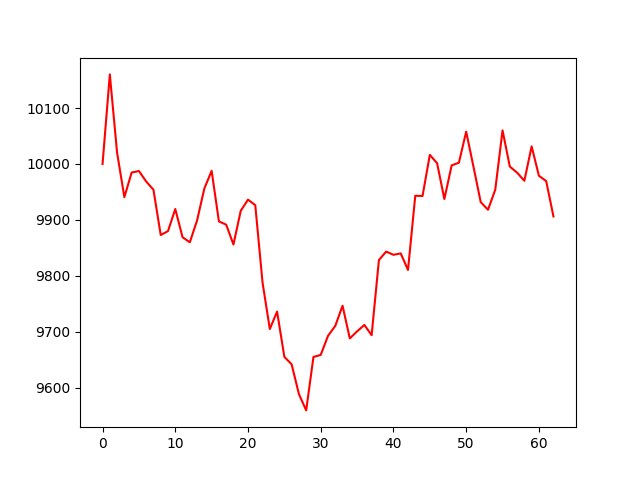

The file beside this chart, header and first rows:
account_value, date, daily_return
10000, 2019-10-03, 
10160, 2019-10-04, 0.01601
10020, 2019-10-07, -0.01378
9941, 2019-10-08, -0.007936
9985, 2019-10-09, 0.004424
9987, 2019-10-10, 0.0002782
9969, 2019-10-11, -0.001877
9954, 2019-10-14, -0.001483
9873, 2019-10-15, -0.008133
9880, 2019-10-16, 0.000708
9919, 2019-10-17, 0.003998
9869, 2019-10-18, -0.005085
9860, 2019-10-21, -0.0009128
9899, 2019-10-22, 0.003965
9956, 2019-10-23, 0.005767
9988, 2019-10-24, 0.00317
9897, 2019-10-25, -0.009054
9891, 2019-10-28, -0.0005887
9856, 2019-10-29, -0.003588
9916, 2019-10-30, 0.006106
9936, 2019-10-31, 0.002022
9926, 2019-11-01, -0.0009989
9788, 2019-11-04, -0.01393
9705, 2019-11-05, -0.008506
9736, 2019-11-06, 0.00321
9655, 2019-11-07, -0.008317
9642, 2019-11-08, -0.001376
9588, 2019-11-11, -0.005514
9559, 2019-11-12, -0.003049
9655, 2019-11-13, 0.01
9658, 2019-11-14, 0.0003778
9692, 2019-11-15, 0.003527
9710, 2019-11-18, 0.001842
9746, 2019-11-19, 0.003713
9688, 2019-11-20, -0.005997
9701, 2019-11-21, 0.001302
9712, 2019-11-22, 0.001184
9694, 2019-11-25, -0.001891
9828, 2019-11-26, 0.01386
9843, 2019-11-27, 0.001546
9837, 2019-11-29, -0.0005915
9840, 2019-12-02, 0.0002589
9810, 2019-12-03, -0.003008
9943, 2019-12-04, 0.01353
9943, 2019-12-05, -3.624911502841943e-05
10016, 2019-12-06, 0.007391
10001, 2019-12-09, -0.001482
9937, 2019-12-10, -0.006408
9997, 2019-12-11, 0.006043
10002, 2019-12-12, 0.0004955
10058, 2019-12-13, 0.005544
9995, 2019-12-16, -0.006214
9932, 2019-12-17, -0.006352
9918, 2019-12-18, -0.00138
9954, 2019-12-19, 0.003627
10060, 2019-12-20, 0.01064
9995, 2019-12-23, -0.006429
9984, 2019-12-24, -0.001088
9970, 2019-12-26, -0.001454
10031, 2019-12-27, 0.006173
... 3 more rows
